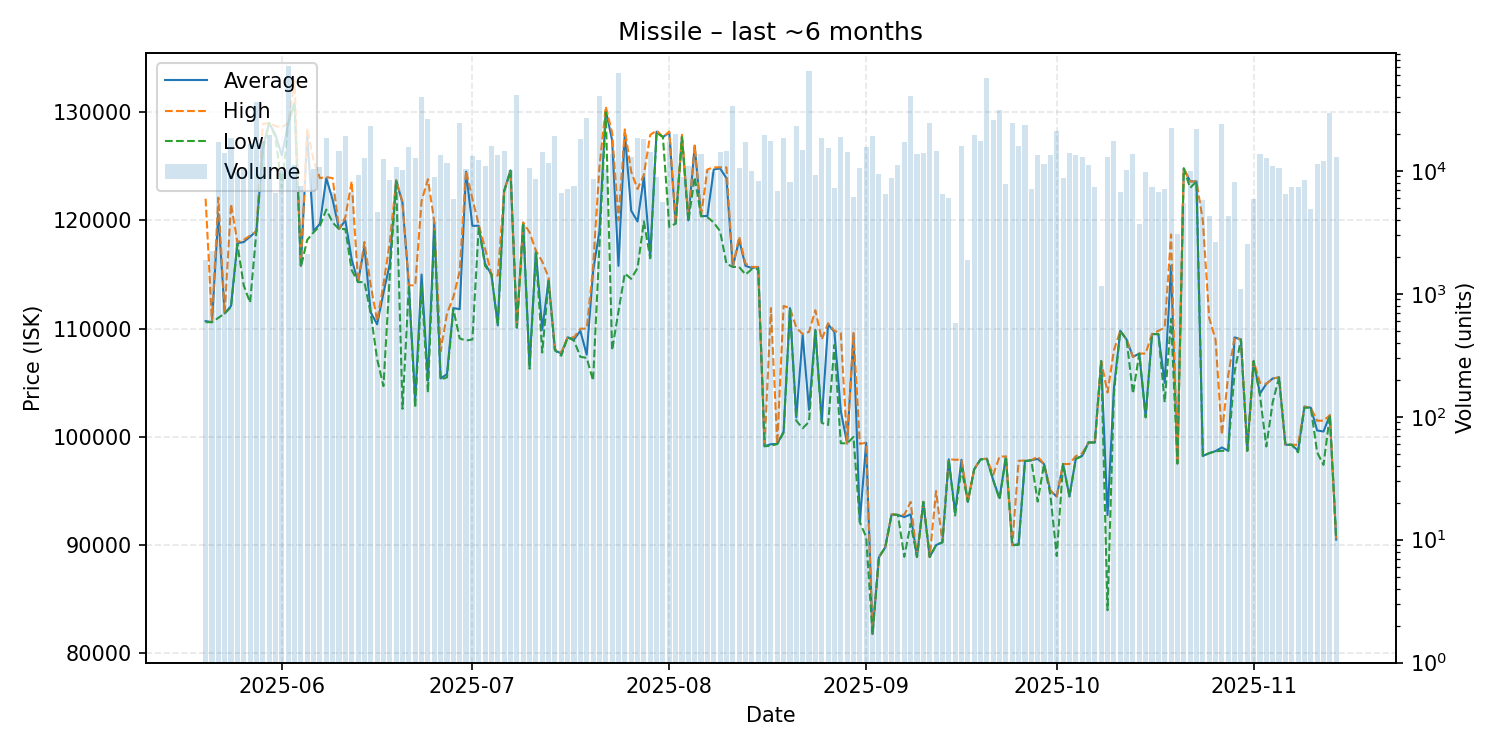

The file beside this chart, header and first rows:
date, average, highest, lowest, order_count, volume
2025-05-20, 110700, 122000, 110600, 11, 1892
2025-05-21, 110600, 110600, 110600, 12, 2214
2025-05-22, 120600, 122100, 111000, 23, 17213
2025-05-23, 111400, 111400, 111400, 14, 13872
2025-05-24, 112100, 121500, 112000, 20, 18565
2025-05-25, 117900, 118000, 117800, 20, 9786
2025-05-26, 118000, 118200, 114000, 22, 10316
2025-05-27, 118500, 118600, 112400, 27, 16457
2025-05-28, 119000, 119000, 119000, 21, 36382
2025-05-29, 126700, 128900, 126400, 20, 17363
2025-05-30, 129000, 129000, 129000, 29, 19495
2025-05-31, 127900, 128700, 127700, 16, 6552
2025-06-01, 126000, 128600, 123000, 17, 10083
2025-06-02, 129000, 129000, 129000, 32, 71433
2025-06-03, 130900, 132900, 130700, 15, 11212
2025-06-04, 115800, 115800, 115700, 9, 7519
2025-06-05, 127900, 128500, 118200, 13, 2092
2025-06-06, 119000, 125500, 118900, 16, 10334
2025-06-07, 119700, 123900, 119500, 21, 10766
2025-06-08, 123900, 124000, 121000, 21, 18670
2025-06-09, 121900, 123900, 119800, 17, 6788
2025-06-10, 119200, 119200, 119200, 14, 14413
2025-06-11, 120000, 120300, 119200, 21, 19120
2025-06-12, 116400, 123600, 115400, 13, 6759
2025-06-13, 114300, 114300, 114300, 20, 9203
2025-06-14, 117600, 118000, 114300, 22, 12656
2025-06-15, 111500, 114000, 111400, 18, 22977
2025-06-16, 110400, 110700, 107200, 11, 4611
2025-06-17, 113300, 114100, 104700, 22, 12432
2025-06-18, 116000, 118000, 115000, 25, 8476
2025-06-19, 123700, 123700, 123600, 31, 10722
2025-06-20, 121600, 121700, 102600, 20, 10092
2025-06-21, 114000, 114000, 114000, 28, 15644
2025-06-22, 103400, 114000, 102700, 26, 12754
2025-06-23, 115000, 121800, 114000, 33, 39575
2025-06-24, 105200, 123800, 104100, 27, 26265
2025-06-25, 119800, 119900, 119000, 19, 8930
2025-06-26, 105400, 107900, 105300, 25, 13475
2025-06-27, 105800, 111400, 105500, 16, 11540
2025-06-28, 111900, 112900, 111800, 19, 5881
2025-06-29, 111800, 115300, 109100, 33, 24354
2025-06-30, 124500, 124600, 108900, 17, 10295
2025-07-01, 119500, 122000, 109000, 21, 13155
2025-07-02, 119500, 119600, 119400, 18, 12349
2025-07-03, 116000, 117400, 115800, 18, 10894
2025-07-04, 115000, 115000, 115000, 16, 16030
2025-07-05, 110300, 114900, 110300, 25, 13444
2025-07-06, 122700, 122700, 122700, 16, 14574
2025-07-07, 124600, 124600, 124600, 19, 10133
2025-07-08, 110100, 110100, 110100, 28, 41692
2025-07-09, 119800, 119800, 119800, 13, 3612
2025-07-10, 106500, 118900, 106300, 17, 10569
2025-07-11, 117200, 117200, 117000, 19, 8535
2025-07-12, 109900, 116200, 107800, 20, 14355
2025-07-13, 114500, 114700, 114400, 19, 11508
2025-07-14, 108000, 108100, 108000, 27, 19228
2025-07-15, 107700, 107800, 107500, 23, 6544
2025-07-16, 109200, 109200, 109200, 15, 7093
2025-07-17, 109000, 109200, 108900, 15, 7491
2025-07-18, 109800, 110000, 107400, 28, 18222
... 119 more rows
